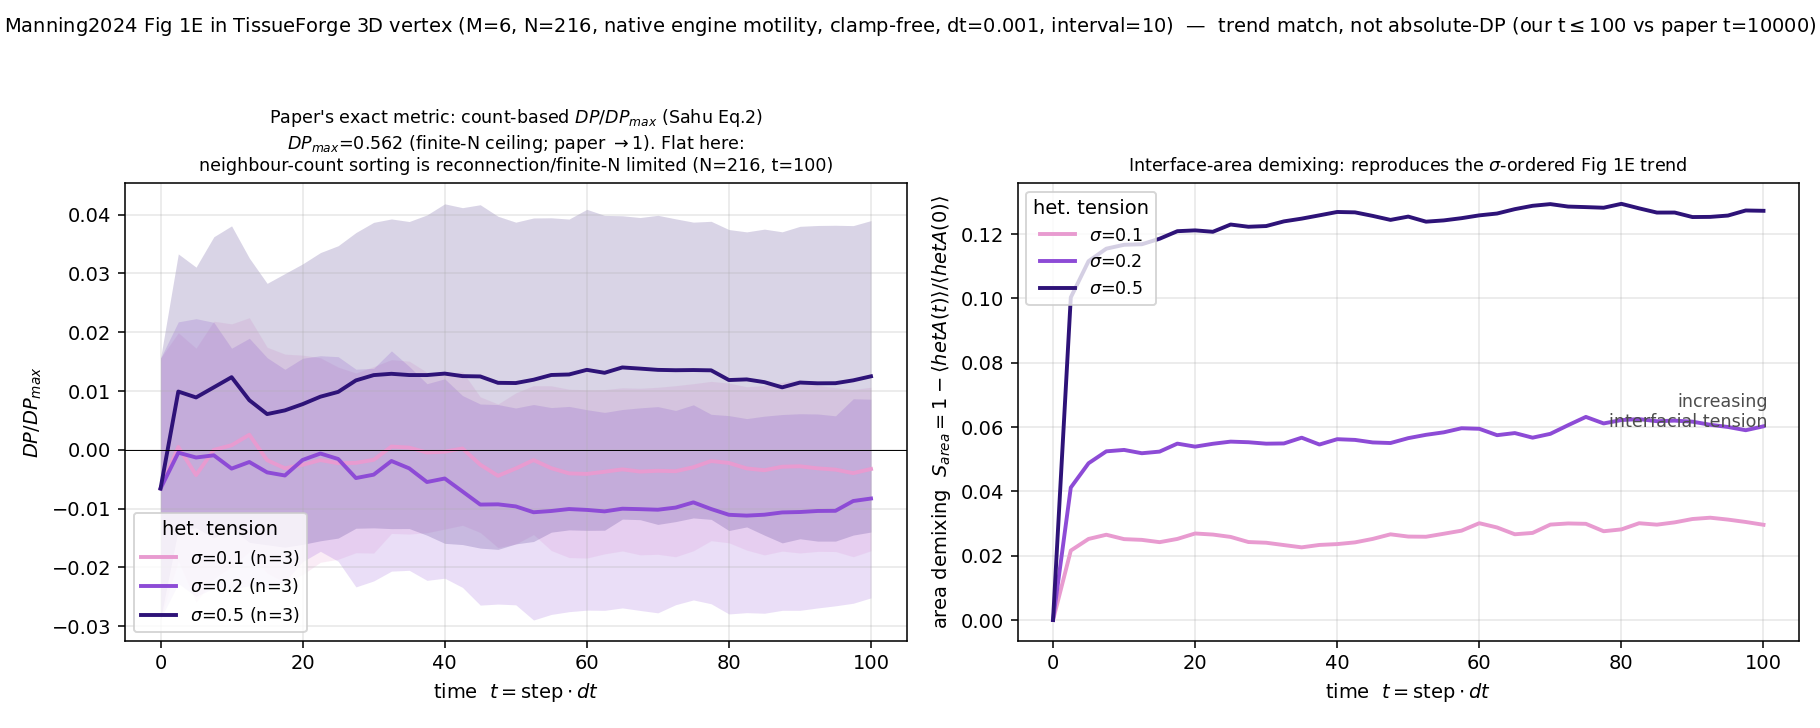

The file beside this chart, header and first rows:
sigma, n_seeds, DP_0, DP_end, DP/DPmax_end, S_area_end, recon_end, t_end
0.1, 3, -0.003696, -0.001831, -0.003258, 0.02962, 338.3, 100
0.2, 3, -0.003696, -0.004654, -0.008283, 0.06025, 344.3, 100
0.5, 3, -0.003696, 0.007028, 0.01251, 0.1273, 335.7, 100
